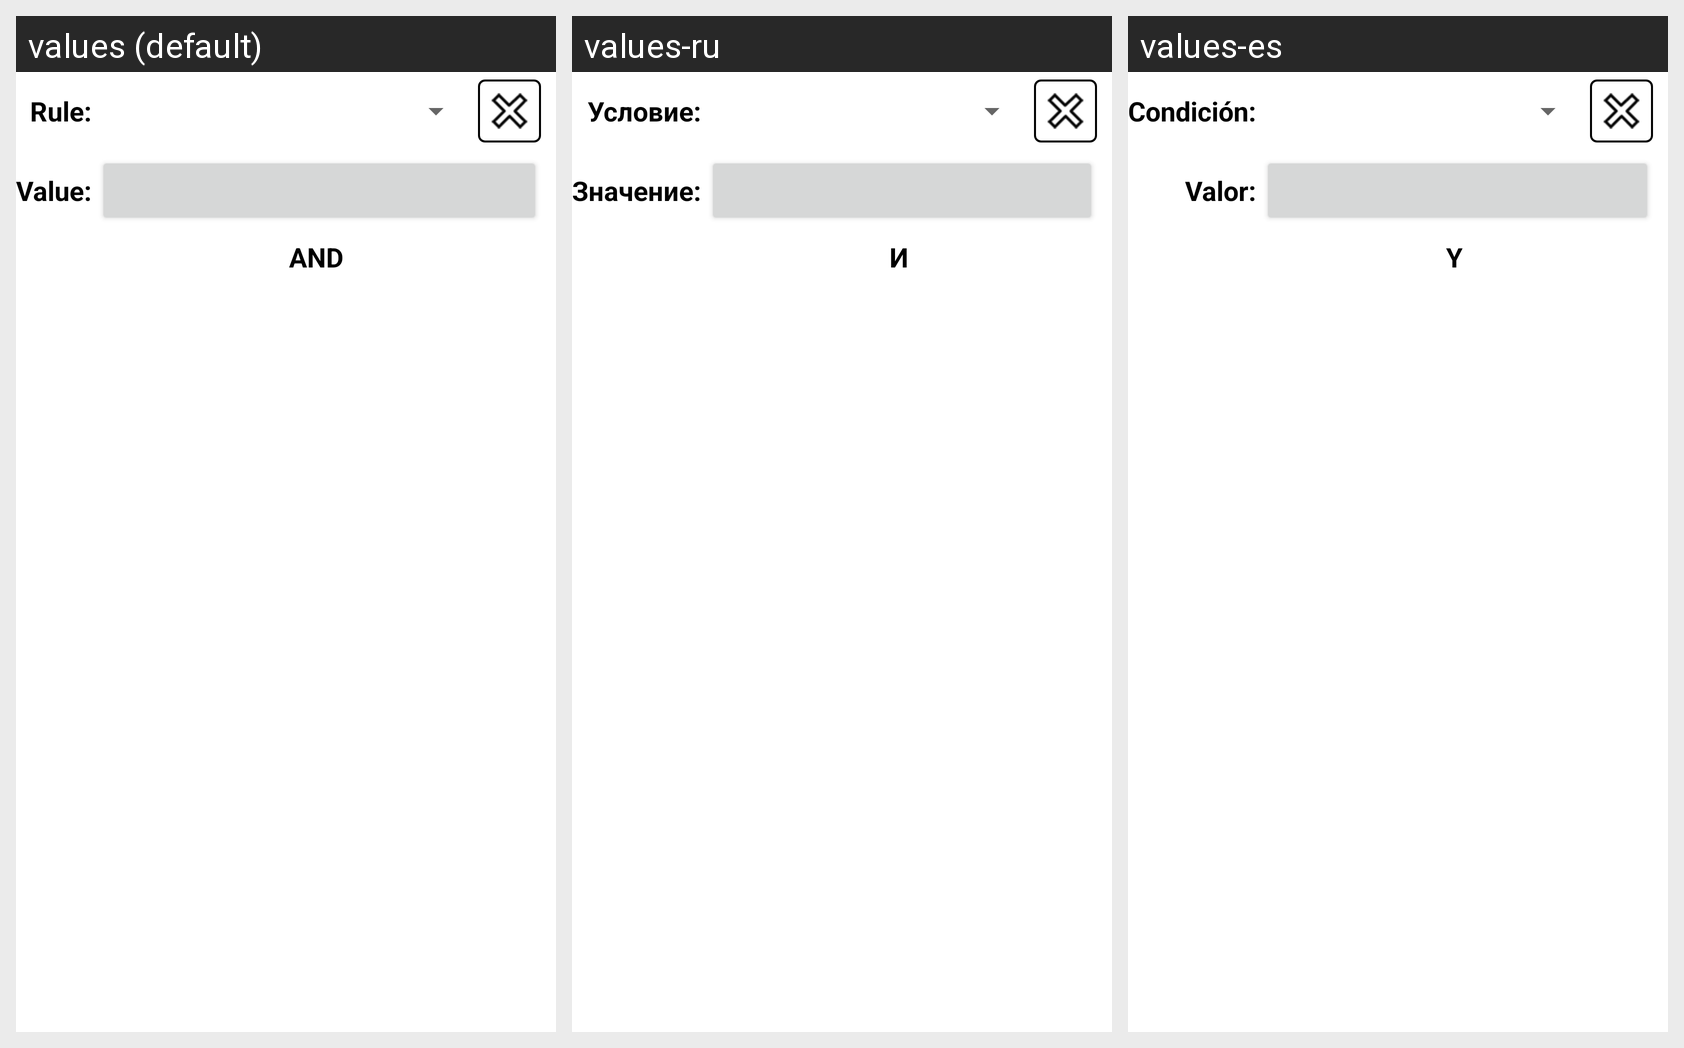

Locale-by-locale string values for the Android screen shown in this grid:
Android screen res/layout/filters_item.xml rendered under 3 locales, left to right: values (default), values-ru, values-es. Device: Nexus 5 (rendered at 1080×1920; each locale shown at half size, 540×960, under a caption strip naming it); theme Theme.MaterialComponents.DayNight.NoActionBar.
Strings drawn on this screen, with the default value and each locale's value (text and hints the layout hard-codes, and strings that could not be matched under every locale, appear in the picture but are not listed):

filters_item_layout_rule
  values: Rule:
  values-ru: Условие:
  values-es: Condición:

filters_item_layout_value
  values: Value:
  values-ru: Значение:
  values-es: Valor:

filters_item_layout_and
  values: AND
  values-ru: И
  values-es: Y
